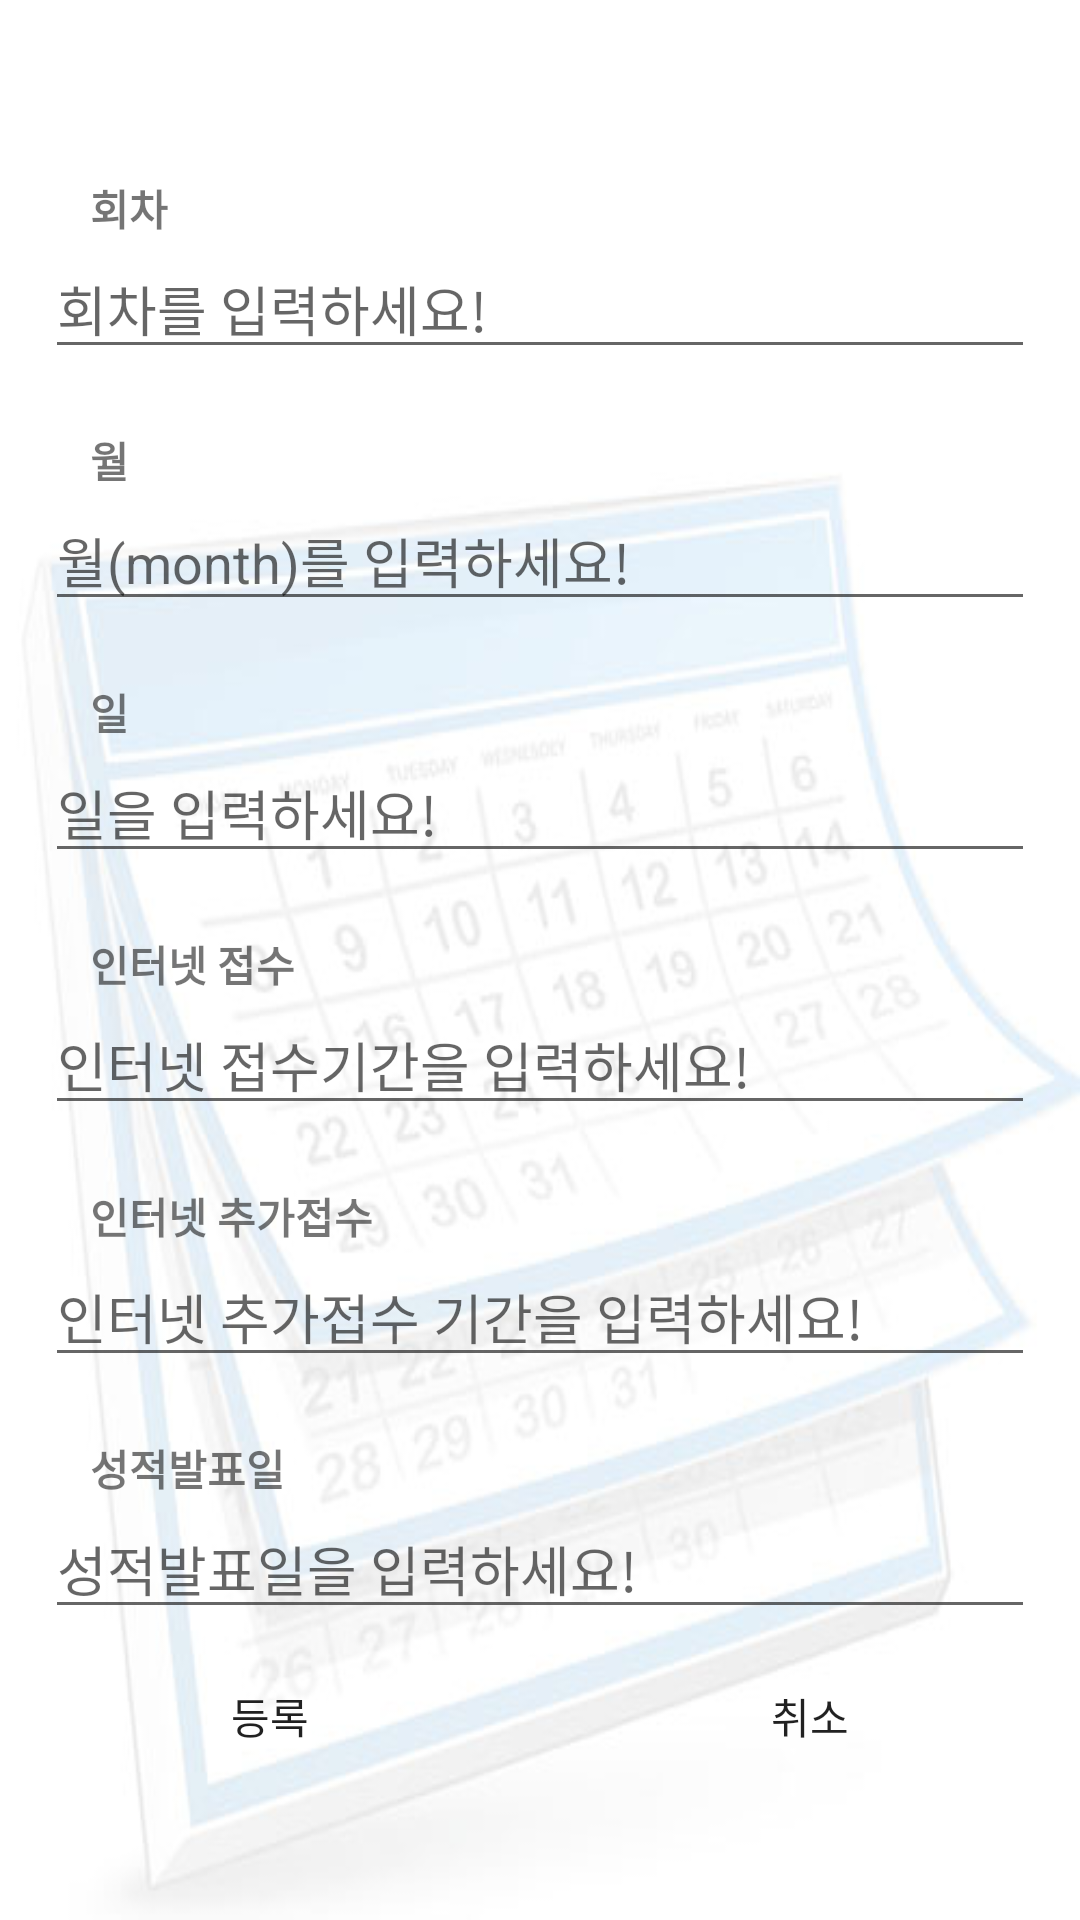

Reconstruct the res/layout file that produces this screen, plus the resources it refers to.
<!-- AndroidManifest.xml: application theme AppTheme.NoActionBar -->
<!-- res/layout/activity_calendar_add.xml -->
<?xml version="1.0" encoding="utf-8"?>
<LinearLayout
    android:id="@+id/ln1"
    xmlns:android="http://schemas.android.com/apk/res/android"
    android:layout_width="match_parent"
    android:layout_height="match_parent"
    android:orientation="vertical"
    android:background="@drawable/datep"
    android:gravity="center">

    <TextView
        android:id="@+id/txt1"
        android:layout_width="match_parent"
        android:layout_height="wrap_content"
        android:layout_marginLeft="20dp"
        android:layout_marginTop="20dp"
        android:text="회차"
        android:textStyle="bold"/>

    <EditText
        android:id="@+id/edtNum"
        android:layout_width="330dp"
        android:layout_height="wrap_content"
        android:hint="회차를 입력하세요!"/>

    <TextView
        android:id="@+id/txt2"
        android:layout_width="match_parent"
        android:layout_height="wrap_content"
        android:layout_marginLeft="20dp"
        android:layout_marginTop="20dp"
        android:text="월"
        android:textStyle="bold"/>

    <EditText
        android:id="@+id/edtMonth"
        android:layout_width="330dp"
        android:layout_height="wrap_content"
        android:hint="월(month)를 입력하세요!"/>

    <TextView
        android:id="@+id/txt3"
        android:layout_width="match_parent"
        android:layout_height="wrap_content"
        android:layout_marginLeft="20dp"
        android:layout_marginTop="20dp"
        android:text="일"
        android:textStyle="bold"/>

    <EditText
        android:id="@+id/edtDate"
        android:layout_width="330dp"
        android:layout_height="wrap_content"
        android:hint="일을 입력하세요!"/>

    <TextView
        android:id="@+id/txt4"
        android:layout_width="match_parent"
        android:layout_height="wrap_content"
        android:layout_marginLeft="20dp"
        android:layout_marginTop="20dp"
        android:text="인터넷 접수"
        android:textStyle="bold"/>

    <EditText
        android:id="@+id/edtEnroll"
        android:layout_width="330dp"
        android:layout_height="wrap_content"
        android:hint="인터넷 접수기간을 입력하세요!"/>

    <TextView
        android:id="@+id/txt5"
        android:layout_width="match_parent"
        android:layout_height="wrap_content"
        android:layout_marginLeft="20dp"
        android:layout_marginTop="20dp"
        android:text="인터넷 추가접수"
        android:textStyle="bold"/>

    <EditText
        android:id="@+id/edtAddEnroll"
        android:layout_width="330dp"
        android:layout_height="wrap_content"
        android:hint="인터넷 추가접수 기간을 입력하세요!"/>

    <TextView
        android:id="@+id/txt6"
        android:layout_width="match_parent"
        android:layout_height="wrap_content"
        android:layout_marginLeft="20dp"
        android:layout_marginTop="20dp"
        android:text="성적발표일"
        android:textStyle="bold"/>

    <EditText
        android:id="@+id/edtScore"
        android:layout_width="330dp"
        android:layout_height="wrap_content"
        android:hint="성적발표일을 입력하세요!"/>

    <LinearLayout
        android:layout_width="match_parent"
        android:layout_height="wrap_content"
        android:orientation="horizontal">

        <Button
            android:id="@+id/btnADD"
            android:layout_width="match_parent"
            android:layout_height="wrap_content"
            android:layout_gravity="center"
            android:layout_weight="1"
            android:layout_margin="5dp"
            android:background="@drawable/layout_border11"
        android:text="등록"/>

        <Button
            android:id="@+id/btnCancel"
            android:background="@drawable/layout_border11"
            android:layout_width="match_parent"
            android:layout_height="wrap_content"
            android:layout_gravity="center"
            android:layout_weight="1"
            android:layout_margin="5dp"
            android:text="취소"/>



    </LinearLayout>




</LinearLayout>
<!-- resources referenced by this layout -->
<resources>
  <!-- drawable datep: jpg bitmap (drawable, 45818 bytes) -->
  <style name="AppTheme.NoActionBar">
          
          <item name="windowActionBar">false</item>
          <item name="windowNoTitle">true</item>
          
          
      </style>
</resources>
